Run: headless pygame with SDL's dummy video driver; simulated clock (each Clock.tick advances the game by its frame time, no real sleeping); random seed 0; keys injected as events and as key.get_pressed() state; no mouse input.
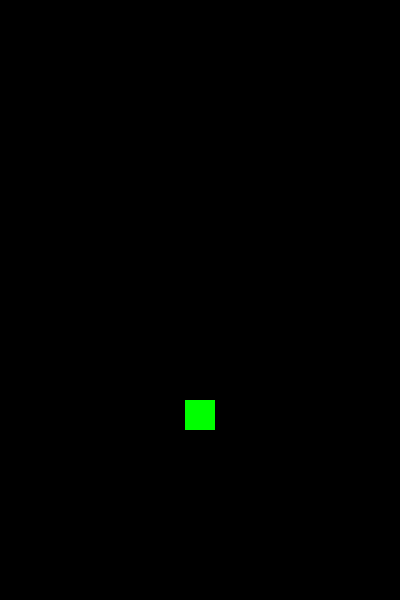
Frame 1 of 4 · flips 1–60 · no input
Frame 2 of 4 · flips 61–180 · tapped SPACE, RETURN · held RIGHT (→), D · screen unchanged from frame 1, image omitted
Frame 3 of 4 · flips 181–300 · held DOWN (↓), S · screen unchanged from frame 2, image omitted
Frame 4 of 4 · flips 301–420 · held LEFT (←), A, UP (↑), W · screen unchanged from frame 3, image omitted

The pygame program that drew these frames:

######################載入套件######################
import pygame
import sys


######################物件類別######################
class Player:
    def __init__(self, x, y, width, height, color):
        """
        初始化主角物件
        x, y: 主角的左上角座標
        width, height: 主角的寬度和高度
        color: 主角的顏色
        """
        self.rect = pygame.Rect(x, y, width, height)  # 主角的矩形區域
        self.color = color  # 主角的顏色

    def draw(self, display_area):
        """
        繪製主角
        display_area: 要繪製的螢幕物件
        """
        pygame.draw.rect(display_area, self.color, self.rect)  # 繪製主角方塊


######################初始化設定######################
pygame.init()  # 初始化pygame
FPS = pygame.time.Clock()  # 設定FPS物件

######################遊戲視窗設定######################
bg_x = 400  # 視窗寬度
bg_y = 600  # 視窗高度
bg_size = (bg_x, bg_y)  # 視窗大小
pygame.display.set_caption("Doodle Jump")  # 設定視窗標題
screen = pygame.display.set_mode(bg_size)  # 設定視窗大小

######################主角設定######################
player_width = 30  # 主角寬度
player_height = 30  # 主角高度
player_color = (0, 255, 0)  # 主角顏色(綠色)
# 設定主角初始位置在畫面中央偏下
player = Player(
    (bg_x - player_width) // 2,  # X座標置中
    bg_y - 200,  # Y座標在下方200像素處
    player_width,
    player_height,
    player_color,
)

######################主程式######################
while True:  # 主程式迴圈
    FPS.tick(60)  # 設定FPS為60
    screen.fill((0, 0, 0))  # 清空畫面，設定為黑色背景

    for event in pygame.event.get():  # 事件處理
        if event.type == pygame.QUIT:  # 如果按下關閉視窗
            pygame.quit()  # 關閉pygame
            sys.exit()  # 結束程式

    player.draw(screen)  # 繪製主角
    pygame.display.update()  # 更新畫面
